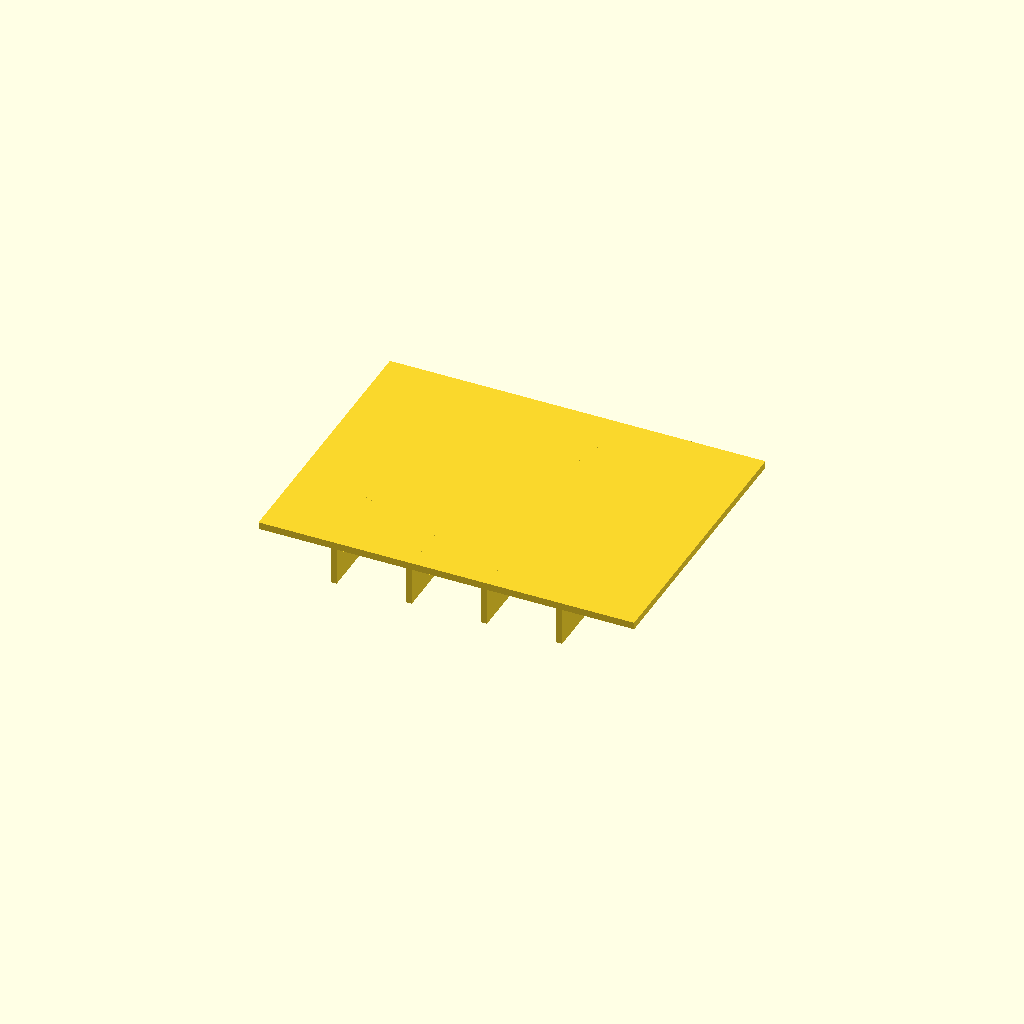
Cell 1: rendered with the file's own defaults.
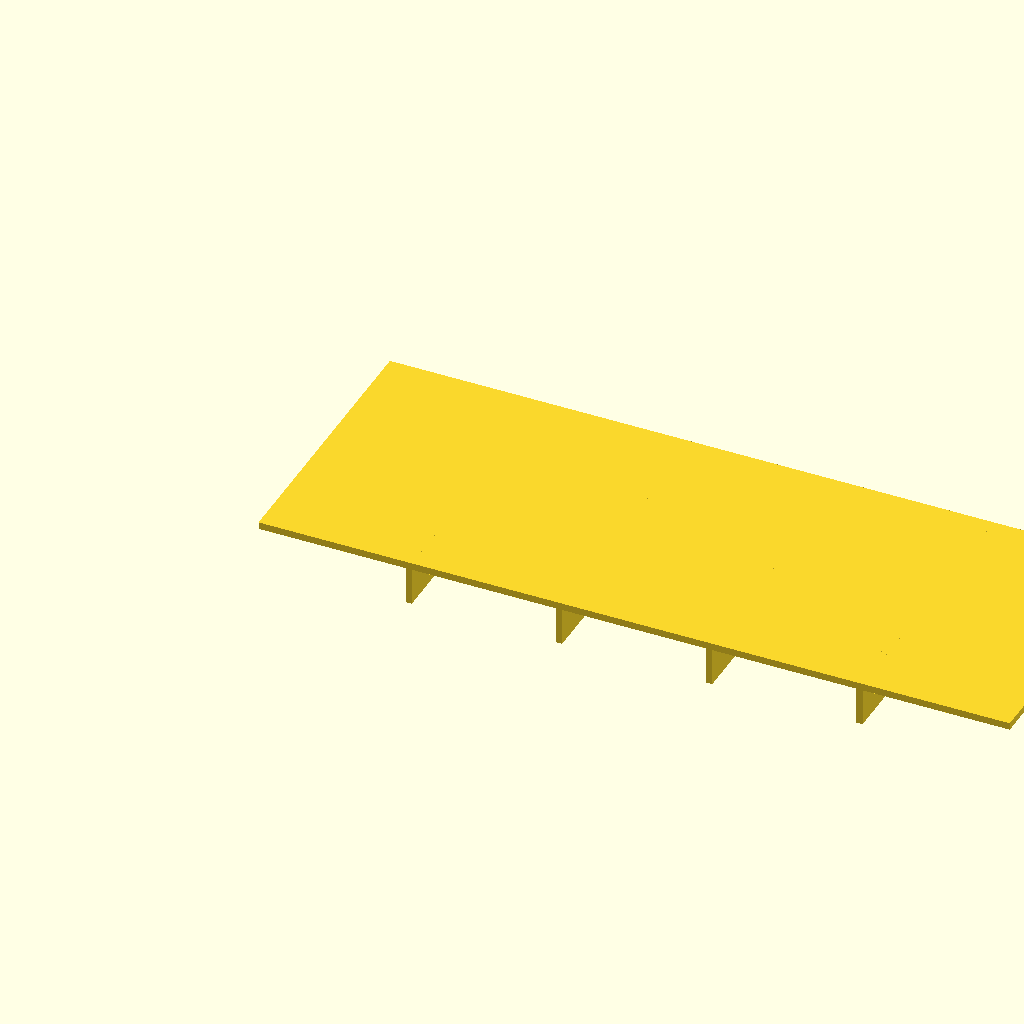
Cell 2: the same model with panel_l = 160.
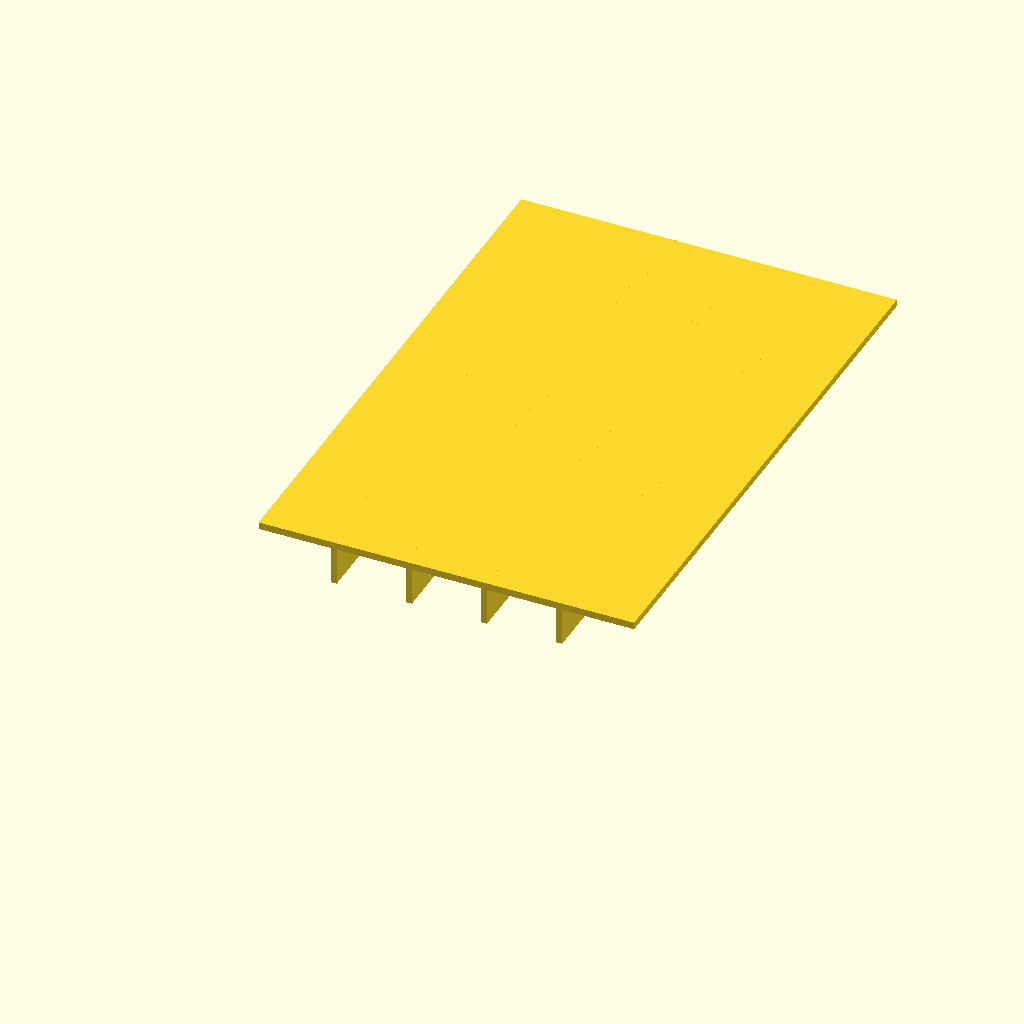
Cell 3: panel_w = 120 (everything else at default).
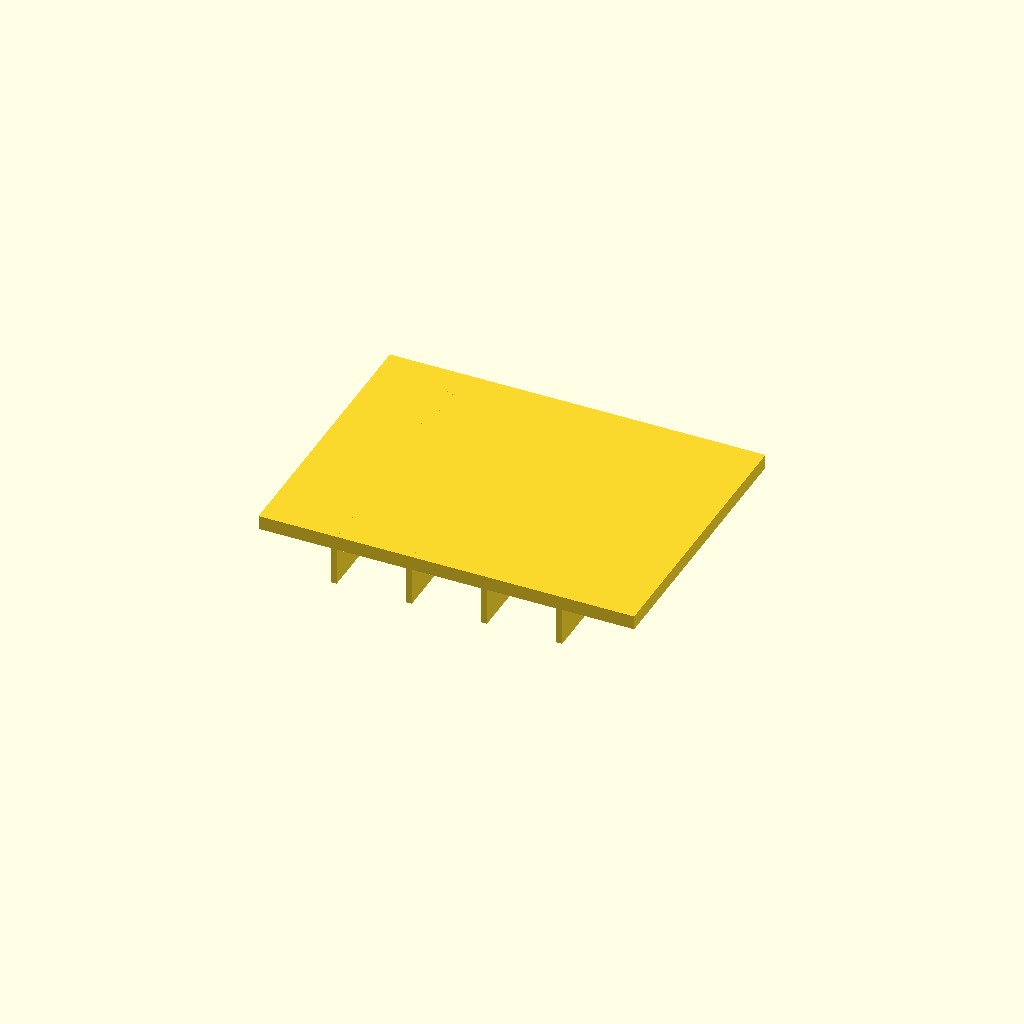
Cell 4: panel_t = 3 (everything else at default).
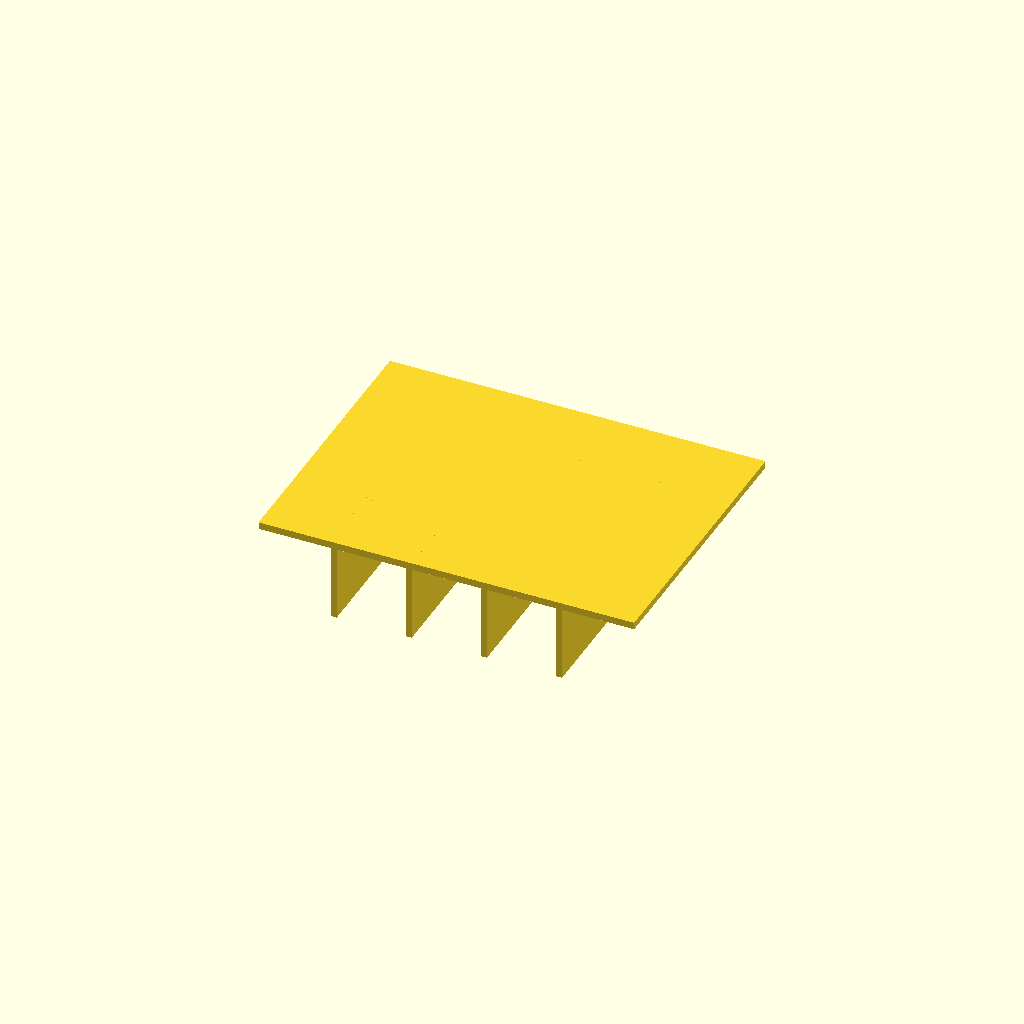
Cell 5 — rib_h set to 16, the other parameters unchanged.
All cells are drawn from one camera (rotation 55°, 0°, 25°, orthographic, colour scheme Cornfield), so only the parameter changes between them.
OpenSCAD source file optional_data/data/scale1/thinwalls/part_0134.scad:
$fn = 32;

// ----------------------------------------------------------------------
// Ribbed panel: 1.5 mm panel
// ----------------------------------------------------------------------

// --- parameters (mm) ---
panel_l = 80;             // panel length, X
panel_w = 60;             // panel width, Y
panel_t = 1.5;            // panel thickness, Z
rib_t = 1.3;              // rib thickness
rib_h = 8;                // rib height below the panel
ribs = 4;                 // number of ribs

total_h = panel_t + rib_h;  // overall height

union() {
  cube([panel_l, panel_w, panel_t]);
  for (i = [1 : ribs])
    translate([i * panel_l / (ribs + 1) - rib_t / 2, 0, -rib_h])
      cube([rib_t, panel_w, rib_h + panel_t]);
}
Customizer parameters (derived from the source; name, type, default, range or options):
panel_l: number, default 80
panel_w: number, default 60
panel_t: number, default 1.5
rib_t: number, default 1.3
rib_h: number, default 8
ribs: number, default 4
